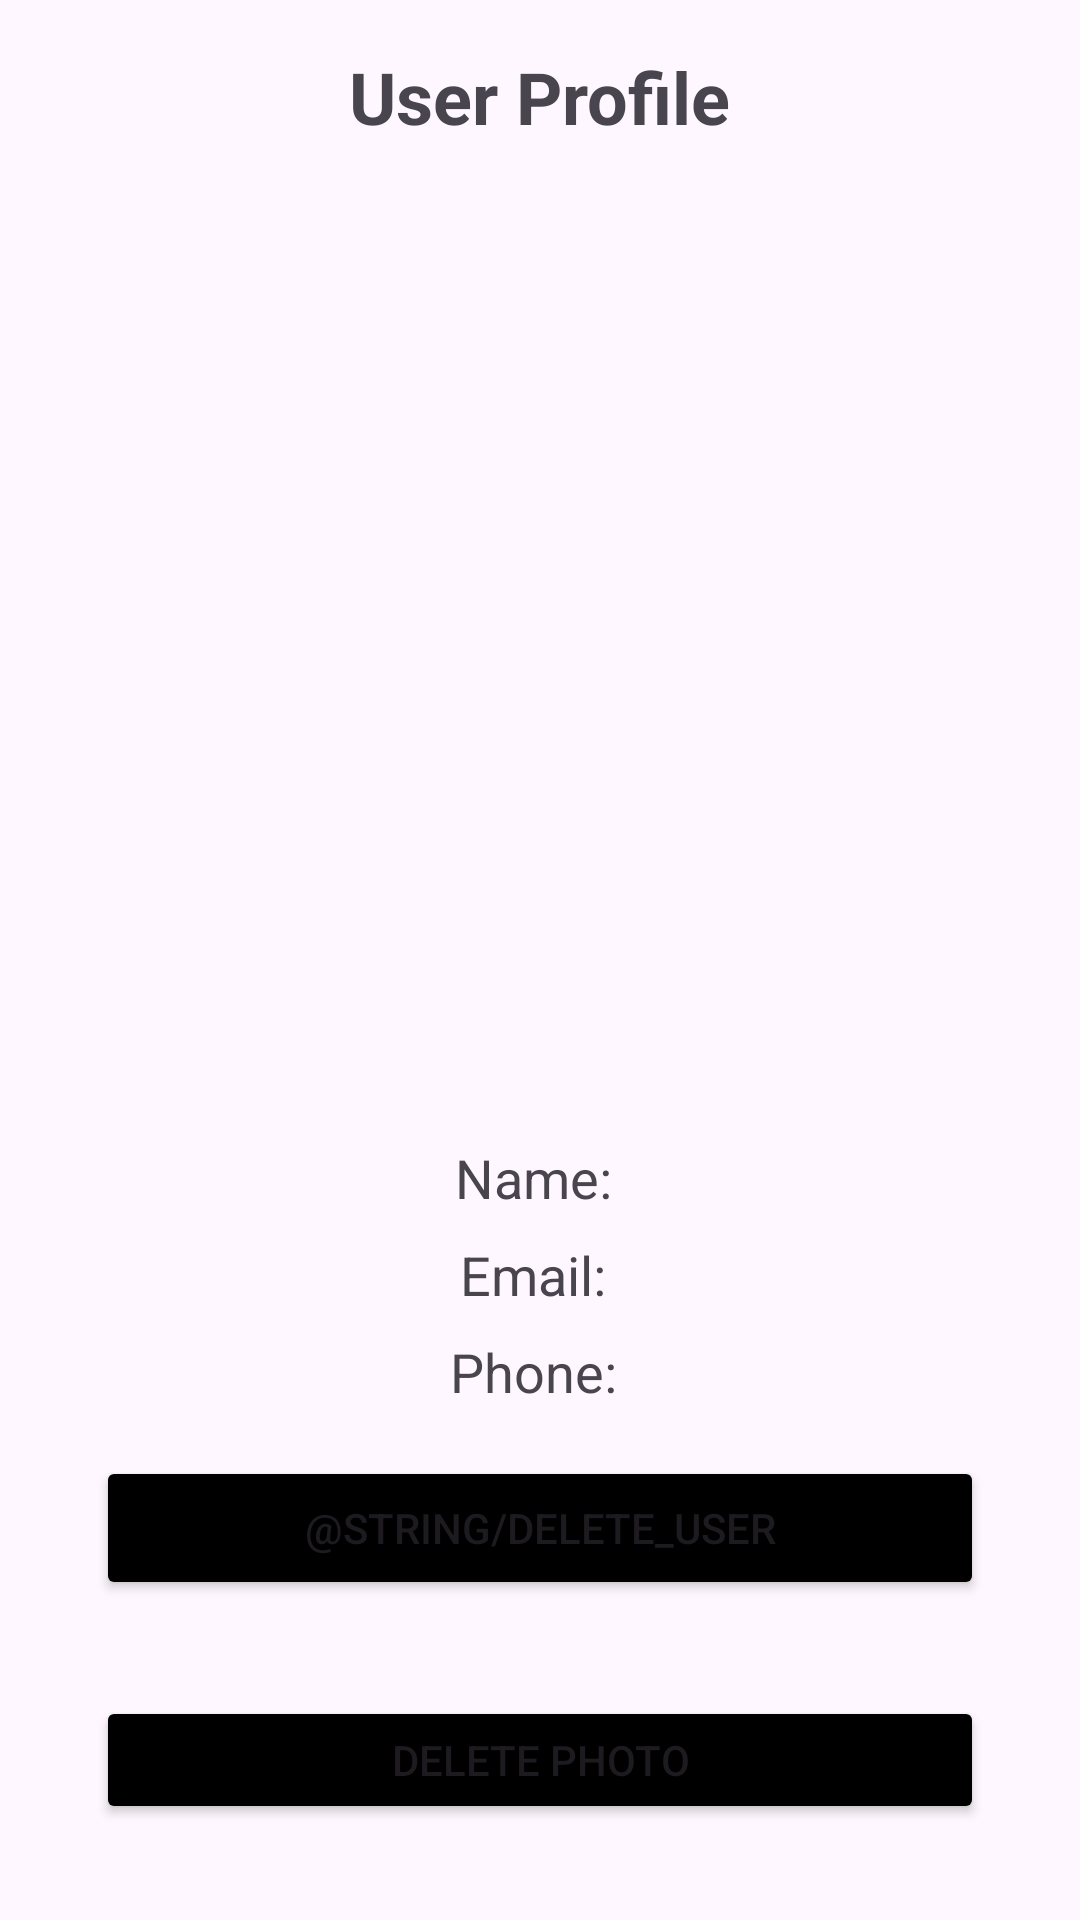

Layout XML and referenced resources for this Android screen:
<!-- AndroidManifest.xml: application theme Theme.Project_Part_3 -->
<!-- res/layout/admin_profile_info.xml -->
<?xml version="1.0" encoding="utf-8"?>
<LinearLayout xmlns:android="http://schemas.android.com/apk/res/android"
    xmlns:app="http://schemas.android.com/apk/res-auto"
    android:layout_width="match_parent"
    android:layout_height="match_parent"
    android:orientation="vertical"
    android:padding="16dp"
    android:id ="@+id/admin_profile_info"
    android:gravity="center_horizontal">

    <TextView
        android:layout_width="wrap_content"
        android:layout_height="wrap_content"
        android:text="User Profile"
        android:textSize="24sp"
        android:textStyle="bold"
        android:layout_marginBottom="24dp"/>
    <ImageView
        android:id="@+id/profile_info_image"
        android:layout_width="300sp"
        android:layout_height="300sp"/>

    <TextView
        android:id="@+id/profile_info_name"
        android:layout_width="wrap_content"
        android:layout_height="wrap_content"
        android:textSize="18sp"
        android:layout_marginTop="8dp"

        android:text="Name: " />

    <TextView
        android:id="@+id/profile_info_email"
        android:layout_width="wrap_content"
        android:layout_height="wrap_content"
        android:layout_marginTop="8dp"
        android:textSize="18sp"
        android:text="Email: " />

    <TextView
        android:id="@+id/profile_info_phone"
        android:layout_width="wrap_content"
        android:layout_height="wrap_content"
        android:layout_marginTop="8dp"
        android:textSize="18sp"
        android:text="Phone: " />

    <Button
        android:id="@+id/button"
        android:layout_margin="16sp"
        android:layout_width="match_parent"
        android:layout_height="wrap_content"
        android:backgroundTint="@color/black"
        android:text="@string/delete_user" />

    <Button
        android:id="@+id/delete_photo_button"
        android:layout_margin="16sp"
        android:layout_width="match_parent"
        android:layout_height="wrap_content"
        android:backgroundTint="@color/black"
        android:text="Delete Photo" />

    <Button
        android:id="@+id/button2"
        android:layout_margin="16sp"
        android:layout_width="match_parent"
        android:layout_height="wrap_content"
        android:backgroundTint="@color/black"
        android:text="@string/back" />


</LinearLayout>
<!-- resources referenced by this layout -->
<resources>
  <color name="black">#FF000000</color>
  <string name="back">back</string>
  <style name="Theme.Project_Part_3" parent="Base.Theme.Project_Part_3" />
  <style name="Base.Theme.Project_Part_3" parent="Theme.Material3.DayNight.NoActionBar">
          
          
      </style>
</resources>
